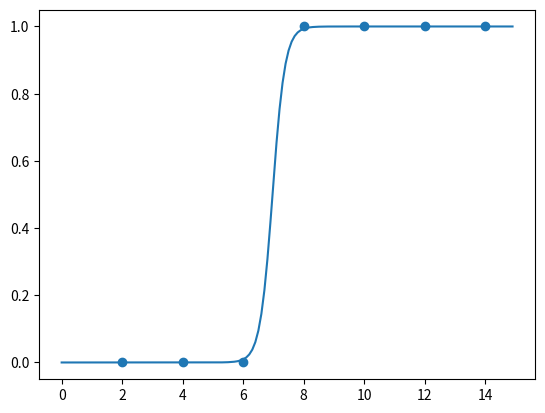

Write the Python code that produced this figure.
# coding: utf-8
# Logistic Regression
import numpy as np
from matplotlib import pyplot as plt


# sigmoid 함수
def sigmoid(v):
    return 1 / (1 + np.e ** (-v))


# data
x = [2, 4, 6, 8, 10, 12, 14]
y = [0, 0, 0, 1, 1, 1, 1]


# a, b 값 초기화
a = 0
b = 0

# epoch
# 1 epochs = 10000
epochs = 60000

# 학습률
learning_rate = 0.05

# gradient decent algorithm
for i in range(epochs):
    for data_x, data_y in tuple(zip(x, y)):
        diff_a = data_x * (sigmoid(a * data_x + b) - data_y)
        diff_b = sigmoid(a * data_x + b) - data_y

        # 결과출력
        print(f'epoch={i + 1}, a={a}, diff_a={diff_a}, b={b}, diff_b={diff_b}')

        # 보정
        a = a - learning_rate * diff_a
        b = b - learning_rate * diff_b

# graph
fig, subplots = plt.subplots(1, 1)
subplots.scatter(x, y)

x2 = list(np.arange(0, 15, 0.1))
subplots.plot(x2, [sigmoid(a * value + b) for value in x2])

plt.show()


# predict
print(sigmoid(a * 7 + b))